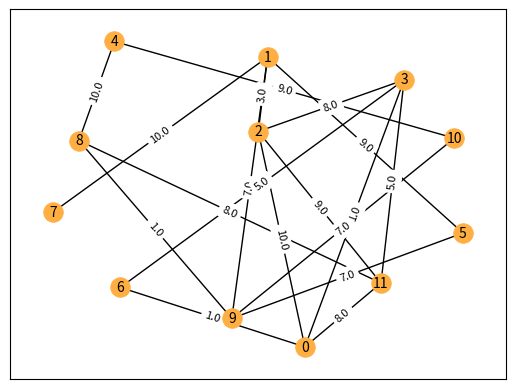

Here is the Python script that generated this plot:
import math
import heapq
import networkx as nx
import matplotlib.pyplot as plt
from collections import defaultdict
import random
import time


def dijkstra(graph, start, end):
    dist = defaultdict(lambda: math.inf)
    dist[start] = 0
    visited = set()
    heap = [(0, start)]
    predecessors = {}

    while heap:
        min_dist, min_node = heapq.heappop(heap)

        if min_node == end:
            break

        if min_node in visited:
            continue

        for neighbor in graph.neighbors(min_node):
            if neighbor not in visited:
                new_dist = dist[min_node] + graph[min_node][neighbor]['weight']
                if new_dist < dist[neighbor]:
                    dist[neighbor] = new_dist
                    predecessors[neighbor] = min_node
                    heapq.heappush(heap, (new_dist, neighbor))

        visited.add(min_node)

    path = []
    node = end
    while node != start:
        path.append(node)
        node = predecessors[node]
    path.append(start)
    path.reverse()

    return path


def draw_path_edges(G, pos, path):
    # Draw the path edges and nodes
    edge_list = [(path[i], path[i+1]) for i in range(len(path)-1)]
    path_nodes = path
    edge_color = 'green'
    node_color = 'green'

    # Draw edges
    nx.draw_networkx_edges(G, pos, edgelist=edge_list, edge_color=edge_color, width=1)

    # Draw nodes
    nx.draw_networkx_nodes(G, pos, nodelist=path_nodes, node_color=node_color, node_size=200)

    # Draw edge labels on top of green line
    nx.draw_networkx_edge_labels(G, pos, edge_labels={(u, v): d['weight'] for u, v, d in G.edges(data=True)}, font_size=8)

    plt.draw()

def on_click(event):
    global selected_nodes, path_edges, path_nodes
    
    if event.button == 1: # left click
        if len(selected_nodes) < 2:
            node = None
            for n in G.nodes():
                if (pos[n][0]-event.xdata)**2 + (pos[n][1]-event.ydata)**2 < 0.01:
                    node = n
                    break
            if node is not None:
                selected_nodes.append(node)
                nx.draw_networkx_nodes(G, pos, nodelist=[node], node_color="green", node_size=200)
                plt.draw()
        
            if len(selected_nodes) == 2:
                path = dijkstra(G, selected_nodes[0], selected_nodes[1])
                print(path)
                for i in range(len(path)-1):
                    edge = (path[i], path[i+1])
                    if edge not in path_edges and (edge[1], edge[0]) not in path_edges:
                        path_edges.add(edge)
                        nx.draw_networkx_edges(G, pos, edgelist=[edge], edge_color="green", width=1)
                        plt.draw()
                        time.sleep(0.5)
                draw_path_edges(G, pos, path)

    elif event.button == 3: # right click
        nx.draw_networkx_nodes(G, pos, node_size=200, node_color="#FFAE42", linewidths=0.5)
        nx.draw_networkx_edges(G, pos, edge_color = "#000000", width = 1)
        nx.draw_networkx_labels(G, pos, font_size=10)
        nx.draw_networkx_edge_labels(G, pos, edge_labels={(u, v): d['weight'] for u, v, d in G.edges(data=True)}, font_size=8)

        path_edges.clear()
        selected_nodes.clear()
        path_nodes.clear()
        plt.draw()

n = 12
p = .25

G = nx.erdos_renyi_graph(n, p)
for u, v, d in G.edges(data=True):
    d['weight'] = float(random.randint(1, 10))

# Draw the graph
pos = nx.spring_layout(G, k=.4*n)
nx.draw_networkx_nodes(G, pos, node_size=200, node_color="#FFAE42", linewidths=0.5)
nx.draw_networkx_edges(G, pos, edge_color = "#000000", width = 1)
nx.draw_networkx_labels(G, pos, font_size=10)
nx.draw_networkx_edge_labels(G, pos, edge_labels={(u, v): d['weight'] for u, v, d in G.edges(data=True)}, font_size=8)

selected_nodes = list()
path_nodes = list()
path_edges = set()

cid = plt.gcf().canvas.mpl_connect("button_press_event", on_click)
plt.show()
